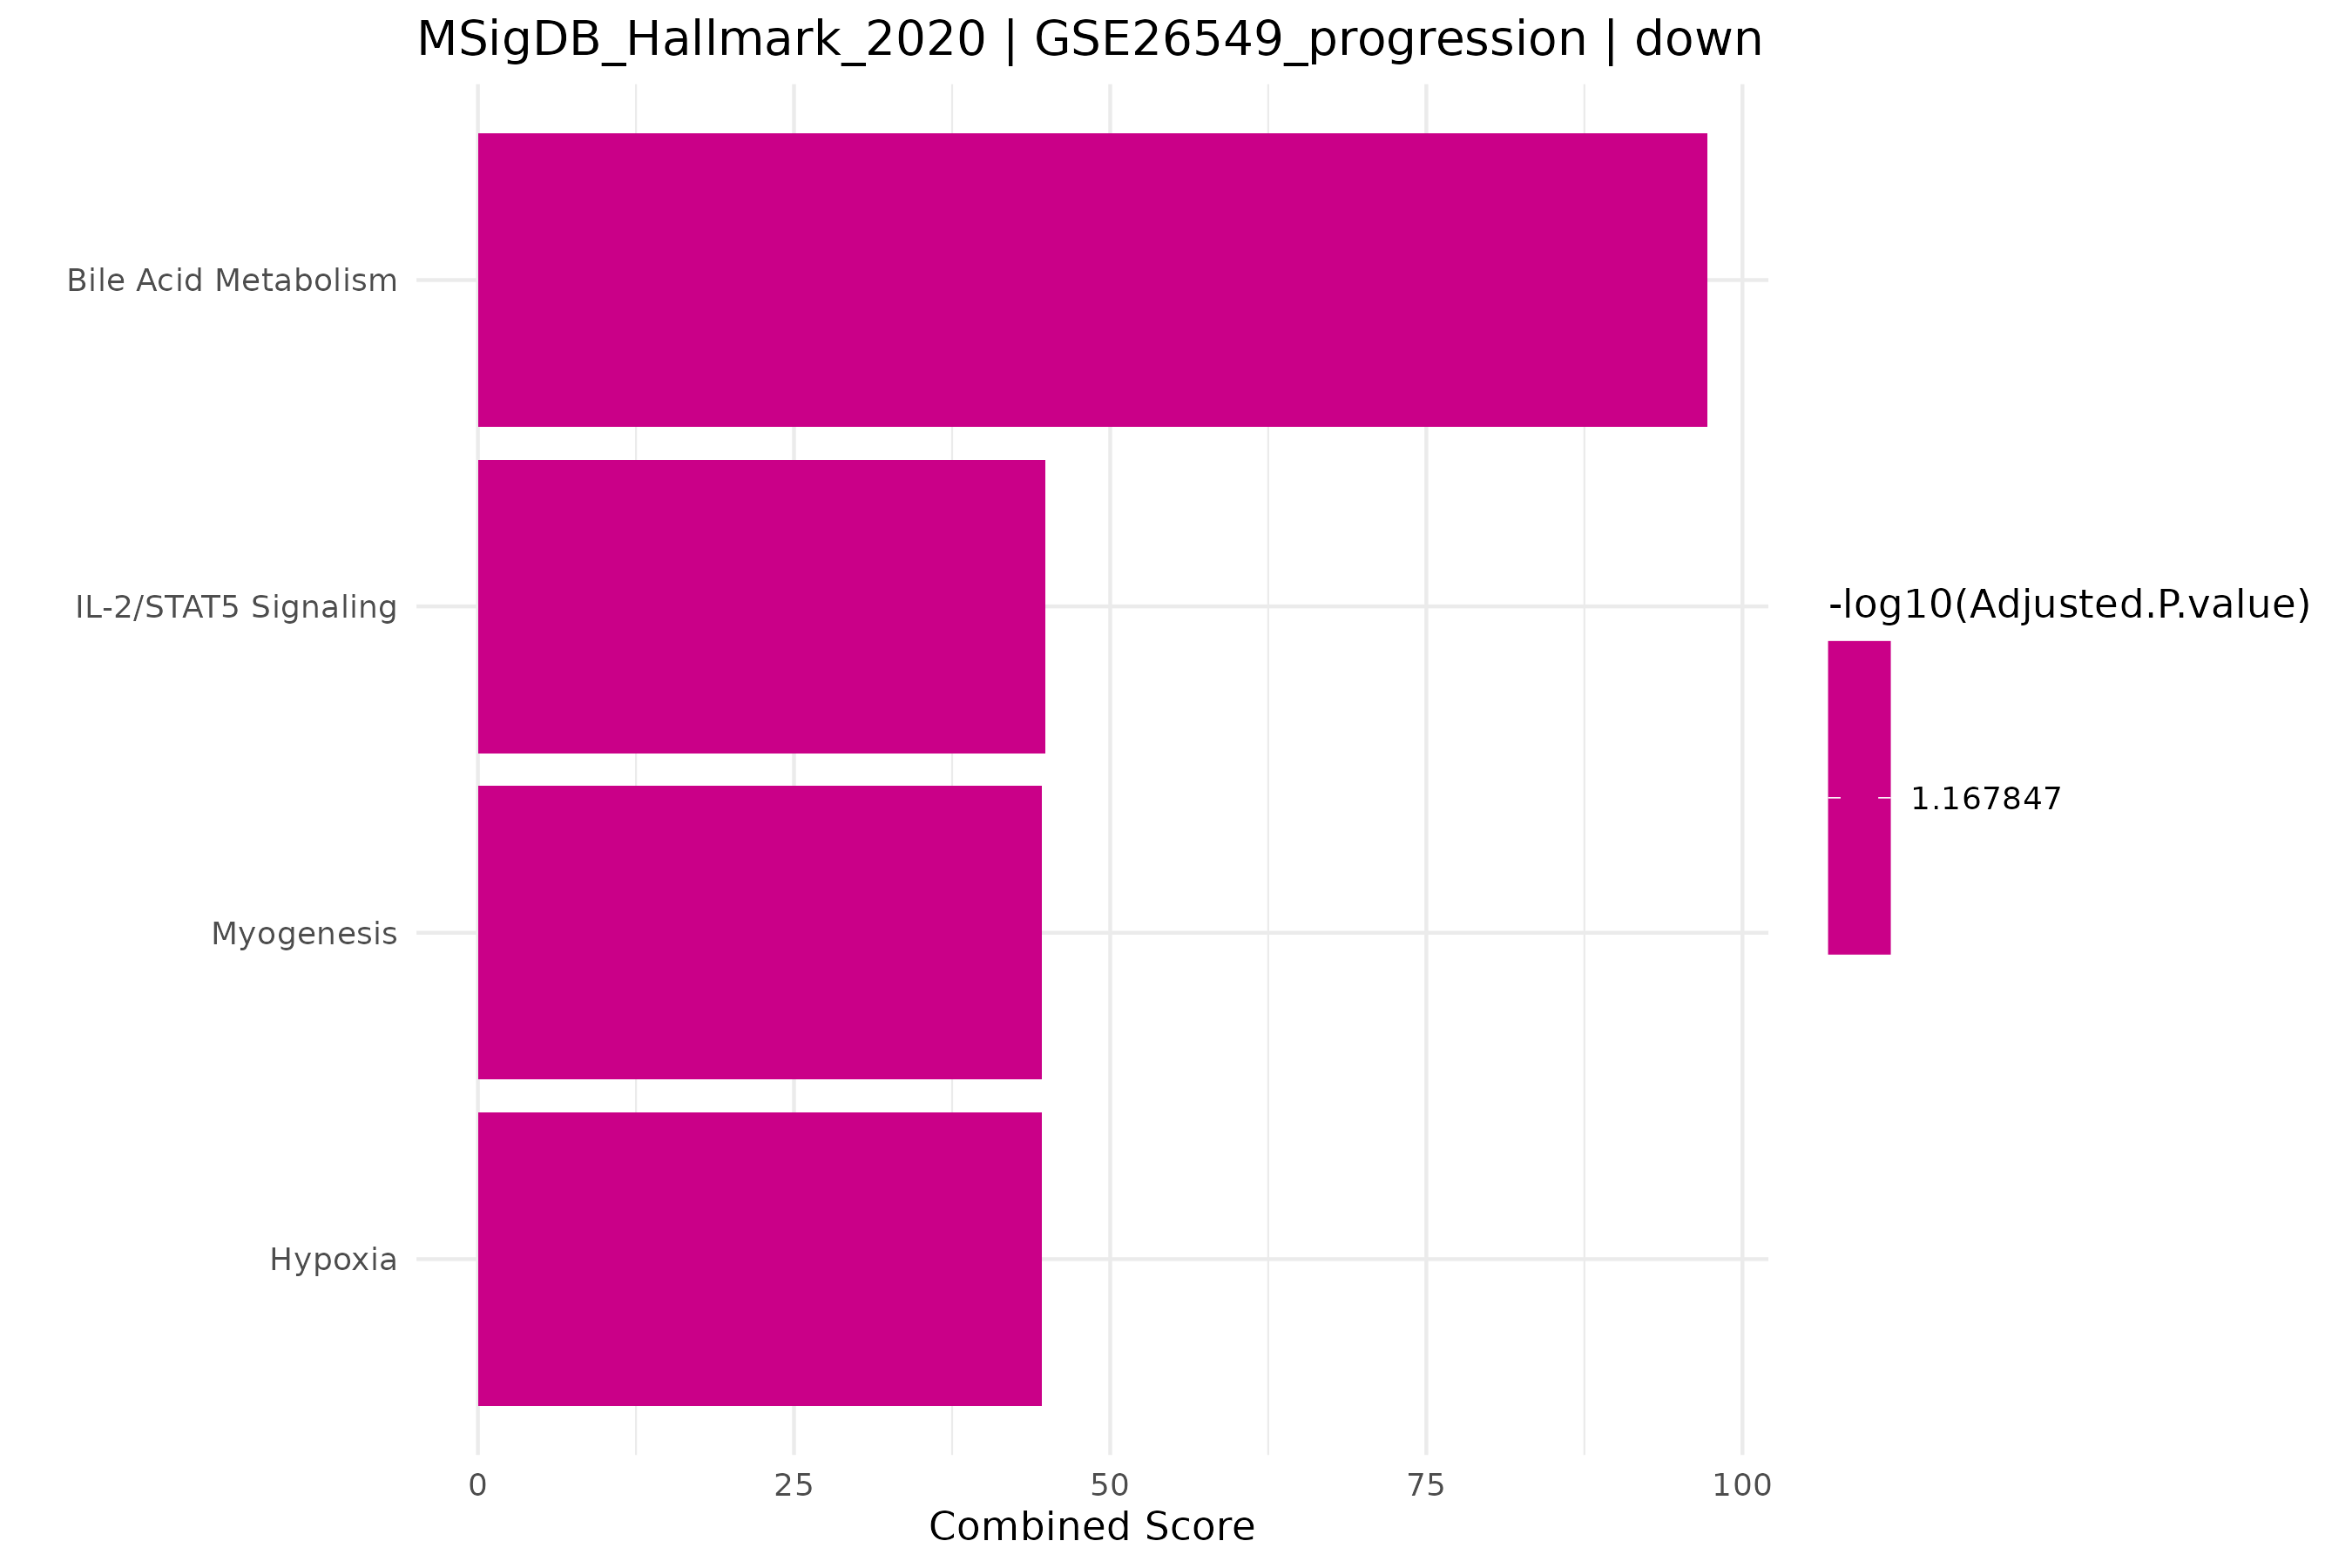

Values plotted in this chart, from the file beside it:
Term, Overlap, P.value, Adjusted.P.value, Old.P.value, Old.Adjusted.P.value, Odds.Ratio, Combined.Score, Genes
Bile Acid Metabolism, 1/112, 0.03855, 0.06794, 0, 0, 29.85, 97.19, ABCA8
IL-2/STAT5 Signaling, 1/199, 0.06761, 0.06794, 0, 0, 16.66, 44.89, SH3BGRL2
Myogenesis, 1/200, 0.06794, 0.06794, 0, 0, 16.58, 44.58, PPP1R3C
Hypoxia, 1/200, 0.06794, 0.06794, 0, 0, 16.58, 44.58, PPP1R3C
